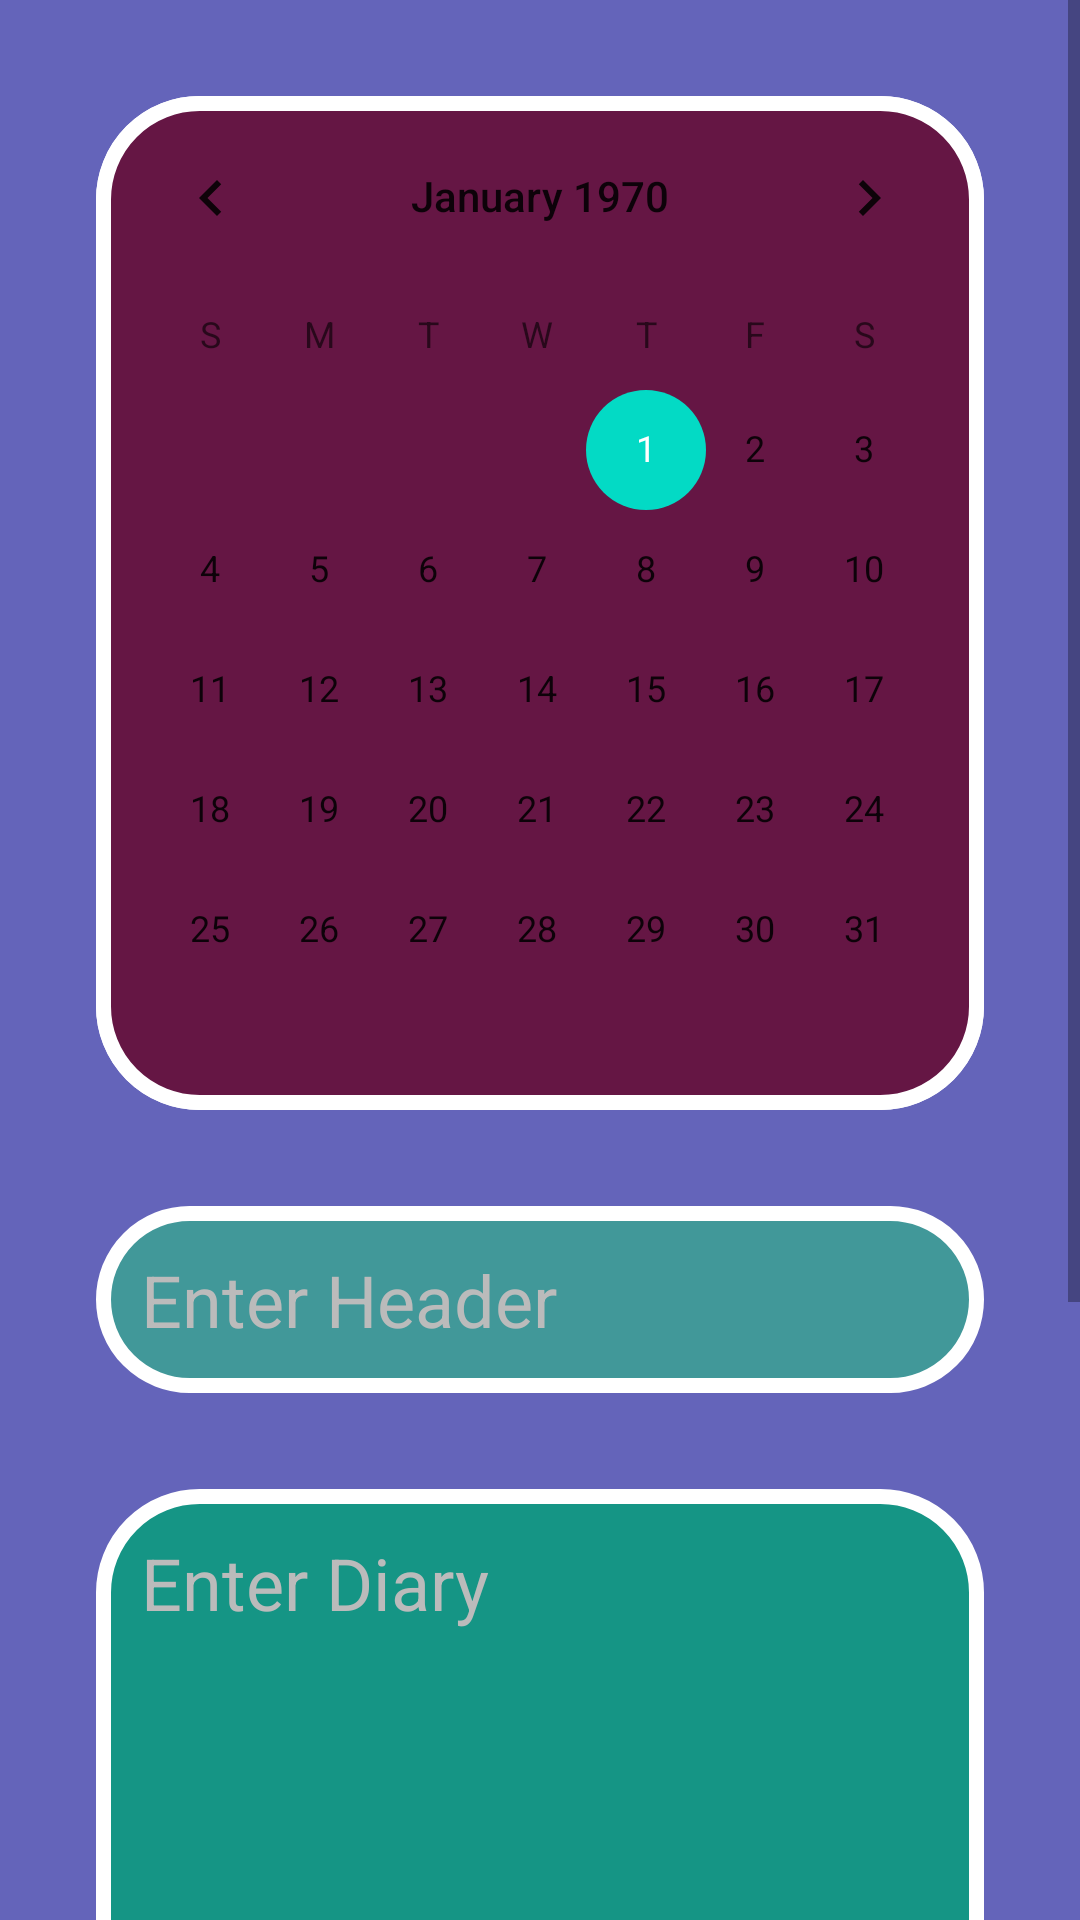

Reconstruct the res/layout file that produces this screen, plus the resources it refers to.
<!-- AndroidManifest.xml: application theme Theme.EventReminder -->
<!-- res/layout/fragment_diary_details.xml -->
<?xml version="1.0" encoding="utf-8"?>
<androidx.constraintlayout.widget.ConstraintLayout xmlns:android="http://schemas.android.com/apk/res/android"
    xmlns:tools="http://schemas.android.com/tools"
    android:layout_width="match_parent"
    android:layout_height="match_parent"
    xmlns:app="http://schemas.android.com/apk/res-auto"
    android:background="@color/crayola"
    tools:context=".View.Fragment.Diary.DiaryDetailsFragment">

    <ScrollView
        android:layout_width="match_parent"
        android:layout_height="match_parent"
        android:fillViewport="true"
        app:layout_constraintTop_toTopOf="parent"
        app:layout_constraintBottom_toBottomOf="parent"
        app:layout_constraintStart_toStartOf="parent"
        app:layout_constraintEnd_toEndOf="parent">

        <LinearLayout
            android:layout_width="match_parent"
            android:layout_height="wrap_content"
            android:orientation="vertical">

            <androidx.constraintlayout.widget.ConstraintLayout
                android:layout_width="match_parent"
                android:layout_height="wrap_content">

                <CalendarView
                    android:id="@+id/calendarView"
                    android:layout_width="0dp"
                    android:layout_height="wrap_content"
                    android:layout_marginLeft="32dp"
                    android:layout_marginTop="32dp"
                    android:layout_marginRight="32dp"
                    android:background="@drawable/calendar_background"
                    app:layout_constraintEnd_toEndOf="parent"
                    app:layout_constraintStart_toStartOf="parent"
                    app:layout_constraintTop_toTopOf="parent" />

                <EditText
                    android:id="@+id/headerText"
                    android:layout_width="0dp"
                    android:layout_height="wrap_content"
                    android:layout_marginTop="32dp"
                    android:background="@drawable/header_background"
                    android:hint="Enter Header"
                    android:padding="15dp"
                    android:textColor="@color/white"
                    android:textColorHint="@color/gray"
                    android:textSize="24sp"
                    app:layout_constraintEnd_toEndOf="@+id/calendarView"
                    app:layout_constraintStart_toStartOf="@+id/calendarView"
                    app:layout_constraintTop_toBottomOf="@+id/calendarView" />

                <EditText
                    android:id="@+id/commentText"
                    android:layout_width="0dp"
                    android:layout_height="wrap_content"
                    android:layout_marginTop="32dp"
                    android:background="@drawable/comment_background"
                    android:gravity="start|top"
                    android:hint="Enter Diary"
                    android:inputType="textMultiLine"
                    android:minHeight="300dp"
                    android:padding="15dp"
                    android:textColor="@color/white"
                    android:textColorHint="@color/gray"
                    android:textSize="24sp"
                    app:layout_constraintEnd_toEndOf="@+id/headerText"
                    app:layout_constraintStart_toStartOf="@+id/headerText"
                    app:layout_constraintTop_toBottomOf="@+id/headerText" />

                <androidx.constraintlayout.widget.ConstraintLayout
                    android:layout_width="0dp"
                    android:layout_height="wrap_content"
                    android:layout_marginTop="32dp"
                    android:layout_marginBottom="32dp"
                    android:background="@drawable/button_container_background"
                    android:padding="15dp"
                    app:layout_constraintBottom_toBottomOf="parent"
                    app:layout_constraintEnd_toEndOf="@+id/commentText"
                    app:layout_constraintStart_toStartOf="@+id/commentText"
                    app:layout_constraintTop_toBottomOf="@+id/commentText">

                    <ImageView
                        android:id="@+id/deleteImageView"
                        android:layout_width="0dp"
                        android:layout_height="0dp"
                        app:layout_constraintDimensionRatio="1:1"
                        android:src="@drawable/ic_delete"
                        app:layout_constraintBottom_toBottomOf="parent"
                        app:layout_constraintEnd_toStartOf="@+id/deleteImageGuideline"
                        app:layout_constraintStart_toStartOf="parent"
                        app:layout_constraintTop_toTopOf="parent" />

                    <ImageView
                        android:id="@+id/saveImageView"
                        android:layout_width="0dp"
                        android:layout_height="0dp"
                        app:layout_constraintDimensionRatio="1:1"
                        android:src="@drawable/ic_save"
                        app:layout_constraintBottom_toBottomOf="parent"
                        app:layout_constraintEnd_toEndOf="parent"
                        app:layout_constraintStart_toStartOf="@+id/saveImageGuideline"
                        app:layout_constraintTop_toTopOf="parent" />

                    <androidx.constraintlayout.widget.Guideline
                        android:id="@+id/saveImageGuideline"
                        android:layout_width="wrap_content"
                        android:layout_height="wrap_content"
                        android:orientation="vertical"
                        app:layout_constraintGuide_percent="0.8" />

                    <androidx.constraintlayout.widget.Guideline
                        android:id="@+id/deleteImageGuideline"
                        android:layout_width="wrap_content"
                        android:layout_height="wrap_content"
                        android:orientation="vertical"
                        app:layout_constraintGuide_percent="0.2" />

                </androidx.constraintlayout.widget.ConstraintLayout>

            </androidx.constraintlayout.widget.ConstraintLayout>

        </LinearLayout>

    </ScrollView>

</androidx.constraintlayout.widget.ConstraintLayout>
<!-- resources referenced by this layout -->
<resources>
  <color name="crayola">#6464BA</color>
  <color name="gray">#BBBBBB</color>
  <color name="white">#FFFFFFFF</color>
  <!-- drawable button_container_background (drawable) -->
  <?xml version="1.0" encoding="utf-8"?>
  <shape xmlns:android="http://schemas.android.com/apk/res/android">
  
      <corners android:radius="32dp" />
  
      <solid android:color="@color/eggplant" />
  
      <stroke
          android:width="5dp"
          android:color="@color/white" />
  
  </shape>
  <!-- drawable calendar_background (drawable) -->
  <?xml version="1.0" encoding="utf-8"?>
  <shape xmlns:android="http://schemas.android.com/apk/res/android">
  
      <corners android:radius="32dp" />
  
      <solid android:color="@color/brown_chocolate" />
  
      <stroke
          android:width="5dp"
          android:color="@color/white" />
  
  </shape>
  <!-- drawable comment_background (drawable) -->
  <?xml version="1.0" encoding="utf-8"?>
  <shape xmlns:android="http://schemas.android.com/apk/res/android">
  
      <corners android:radius="32dp" />
  
      <solid android:color="@color/paolo_veronese_green" />
      <stroke
          android:width="5dp"
          android:color="@color/white" />
  
  </shape>
  <!-- drawable header_background (drawable) -->
  <?xml version="1.0" encoding="utf-8"?>
  <shape xmlns:android="http://schemas.android.com/apk/res/android">
  
      <corners android:radius="32dp" />
  
      <solid android:color="@color/zomp" />
      <stroke
          android:width="5dp"
          android:color="@color/white" />
  
  </shape>
  <!-- drawable ic_delete (drawable) -->
  <vector android:height="24dp" android:tint="@color/pastel_red"
      android:viewportHeight="24" android:viewportWidth="24"
      android:width="24dp" xmlns:android="http://schemas.android.com/apk/res/android">
      <path android:fillColor="@android:color/white" android:pathData="M6,19c0,1.1 0.9,2 2,2h8c1.1,0 2,-0.9 2,-2V7H6v12zM19,4h-3.5l-1,-1h-5l-1,1H5v2h14V4z"/>
  </vector>
  <!-- drawable ic_save (drawable) -->
  <vector android:height="24dp" android:tint="@color/gray"
      android:viewportHeight="24" android:viewportWidth="24"
      android:width="24dp" xmlns:android="http://schemas.android.com/apk/res/android">
      <path android:fillColor="@android:color/white" android:pathData="M17,3L5,3c-1.11,0 -2,0.9 -2,2v14c0,1.1 0.89,2 2,2h14c1.1,0 2,-0.9 2,-2L21,7l-4,-4zM12,19c-1.66,0 -3,-1.34 -3,-3s1.34,-3 3,-3 3,1.34 3,3 -1.34,3 -3,3zM15,9L5,9L5,5h10v4z"/>
  </vector>
  <style name="Theme.EventReminder" parent="Theme.MaterialComponents.DayNight.DarkActionBar">
          
          <item name="colorPrimary">@color/purple_500</item>
          <item name="colorPrimaryVariant">@color/purple_700</item>
          <item name="colorOnPrimary">@color/white</item>
          
          <item name="colorSecondary">@color/teal_200</item>
          <item name="colorSecondaryVariant">@color/teal_700</item>
          <item name="colorOnSecondary">@color/black</item>
          
          <item name="android:statusBarColor" tools:targetApi="l">?attr/colorPrimaryVariant</item>
          
  
          
          <item name="windowActionBar">false</item>
          <item name="windowNoTitle">true</item>
  
          <item name="bottomNavigationStyle">@style/Widget.MaterialComponents.BottomNavigationView.Colored</item>
  
      </style>
  <color name="eggplant">#654561</color>
  <color name="brown_chocolate">#651644</color>
  <color name="paolo_veronese_green">#159585</color>
  <color name="zomp">#419899</color>
  <color name="pastel_red">#FF6464</color>
  <color name="purple_500">#FF6200EE</color>
  <color name="purple_700">#FF3700B3</color>
  <color name="teal_200">#FF03DAC5</color>
  <color name="teal_700">#FF018786</color>
  <color name="black">#FF000000</color>
</resources>
